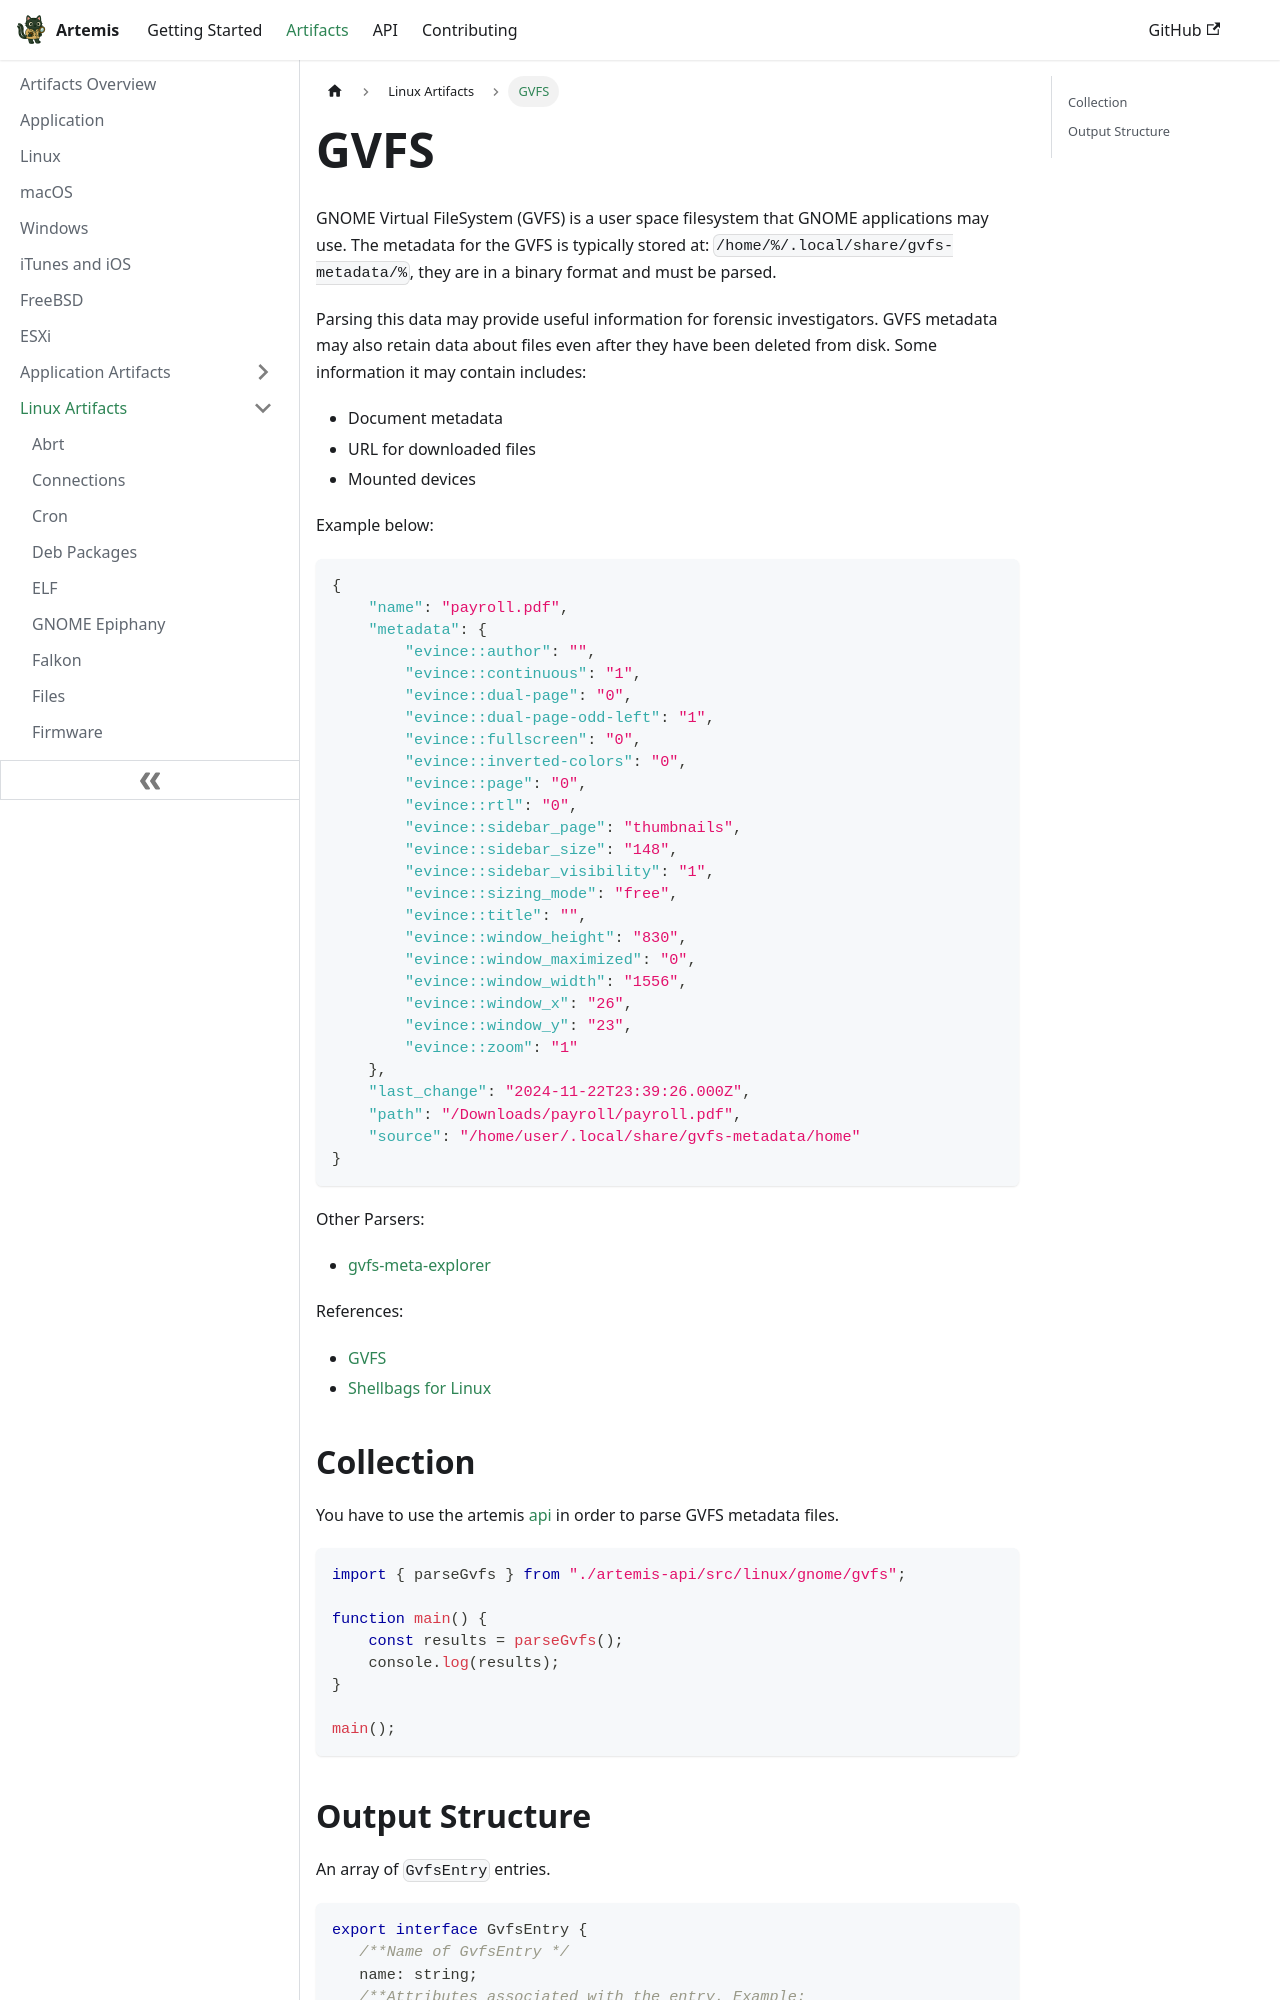

repository: puffyCid/artemis-api · page: docs/Artifacts/Linux Artifacts/gvfs.html · generator: docusaurus

---
description: GNOME Virtual FileSystem
keywords:
  - linux
  - gnome
---

# GVFS

GNOME Virtual FileSystem (GVFS) is a user space filesystem that GNOME
applications may use. The metadata for the GVFS is typically stored at:
`/home/%/.local/share/gvfs-metadata/%`, they are in a binary format and must be
parsed.

Parsing this data may provide useful information for forensic investigators.
GVFS metadata may also retain data about files even after they have been deleted
from disk. Some information it may contain includes:

- Document metadata
- URL for downloaded files
- Mounted devices

Example below:

```json
{
    "name": "payroll.pdf",
    "metadata": {
        "evince::author": "",
        "evince::continuous": "1",
        "evince::dual-page": "0",
        "evince::dual-page-odd-left": "1",
        "evince::fullscreen": "0",
        "evince::inverted-colors": "0",
        "evince::page": "0",
        "evince::rtl": "0",
        "evince::sidebar_page": "thumbnails",
        "evince::sidebar_size": "148",
        "evince::sidebar_visibility": "1",
        "evince::sizing_mode": "free",
        "evince::title": "",
        "evince::window_height": "830",
        "evince::window_maximized": "0",
        "evince::window_width": "1556",
        "evince::window_x": "26",
        "evince::window_y": "23",
        "evince::zoom": "1"
    },
    "last_change": "2024-11-22T23:39:26.000Z",
    "path": "/Downloads/payroll/payroll.pdf",
    "source": "/home/user/.local/share/gvfs-metadata/home"
}
```

Other Parsers:

- [gvfs-meta-explorer](https://github.com/emanuele-f/gvfs-meta-explorer)

References:

- [GVFS](https://en.wikipedia.org/wiki/GVfs)
- [Shellbags for Linux](https://www.sciencedirect.com/science/article/abs/pii/S1742287615001085)
